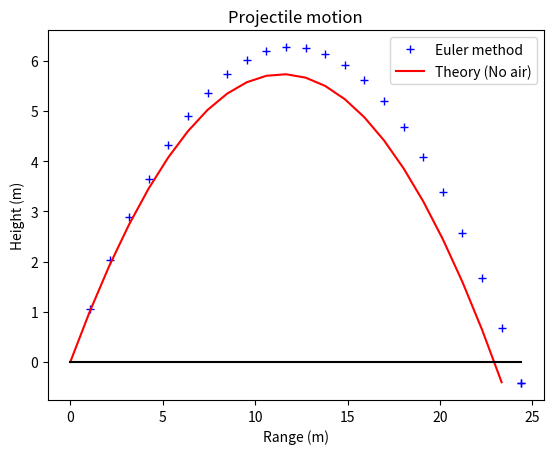

Reproduce this figure in Python.
# Project 2 - Charlotte Motuzas 
# Due Nov. 8th, 2024 
# Physics 3926 

import numpy as np 
import scipy as scp 
import matplotlib.pyplot as plt 
import scipy.integrate as scint 

# Background 
''' - Distribution of ball speed off of the bat, gaussian of mean 100 mph with standard deviation 15 mph
- launch angle gaussian mean of 45 degrees with standard deviation of 10 degrees 
- determine how good of a home run hitter this RDH actually is 
- compute expected ratio of at bats to home runs, the AB/HR ratio 
- top hitters have a ratio of about 10
- model the ball as a projectile moving under combined forces gravity and air resistance 
- motion confined to xy plane, y being the height  above the ground 

dv/dt = -g(yhat) - v(C_d*rho*A*v)/2m 
dr/dt = v

v seems to be the velocity, r is the displacement of the ball from the origin 
yhat is the unit vector in the y direction

m = 0.145 km. 
d = 7.4 cm 
g = 9.81 m/s^2
rho = 1.2 kg/m^3 
C_d = 0.35
A = np.pi*(d/2)**2
y0 = 1.0 m'''

# Part 1 

def BaseBallRobot (tau,m,d,g,v0,theta_0,y0,A,C_d,rho_input,str,AirResistance=1): 
    r0 = np.array([0,y0]) # initial position vector 
    v0 = np.array([v0*np.cos(theta_0*np.pi/180),v0*np.sin(theta_0*np.pi/180)]) # initial velocity vector 
    r = np.copy(r0)   # Set initial position 
    v = np.copy(v0)   # Set initial velocity
    maxstep = 1000
    xplot = np.empty(maxstep)
    yplot = np.empty(maxstep)
    xNoAir = np.empty(maxstep)
    yNoAir = np.empty(maxstep)

    if AirResistance == 1: 
        rho = 0
    else: 
        rho = rho_input

    air_const = -0.5*C_d*rho*A/m

    print(air_const)

    for istep in range(maxstep): 
 
        accel = air_const*np.linalg.norm(v)*v
        accel[1] = accel[1] - g

        if str == "Euler": 

            #* Calculate the new position and velocity using Euler method
            v_step = v + tau*accel  
            r_step = r + tau*v                   # Euler step
            v, r = v_step,r_step
        


        elif str == "Euler-Cromer": 
            # Euler-Cromer Method 

            # v(n+1) = vn + tau*an
            # r(n+1) = rn + tau*(v(n+1)+v(n))/

            #* Calculate the new position and velocity using Euler method
            v_step = v + tau*accel  
            r_step = r + tau*(v_step+v)/2                  # Euler step
            v, r = v_step,r_step

            print(air_const)         
            
        elif str == "Midpoint":
            # Midpoint Method 
        
            # v(n+1) = vn + tau*an
            # --> r(n+1) = rn + tau*vn + (1/2)*an*tau^2
            
            #* Calculate the new position and velocity using Euler method
            v_step = v + tau*accel  
            r_step = r + tau*v + (1/2)*accel*tau**2
            v, r = v_step,r_step

        else: 
            print("This is not a valid entry for computation method. Please enter one of the following character strings: ")
            print("'Euler'")
            print("'Euler-Cromer'")
            print("'Midpoint'")
            break
        
        #* Record position (computed and theoretical) for plotting
        xplot[istep] = r[0]   # Record trajectory for plot
        yplot[istep] = r[1]
        t = istep*tau         # Current time
        xNoAir[istep] = r0[0] + v0[0]*t
        yNoAir[istep] = r0[1] + v0[1]*t - 0.5*g*t**2
        
        #* If ball reaches ground (y<0), break out of the loop
        if r[1] < 0 : 
            laststep = istep+1
            xplot[laststep] = r[0]  # Record last values computed
            yplot[laststep] = r[1]
            break                   # Break out of the for loop

    #* Print maximum range and time of flight
    print('Maximum range is', r[0], 'meters')
    print('Time of flight is', laststep*tau , ' seconds')

    return xplot, yplot, laststep, xNoAir, yNoAir

# Constants 

m = 0.145  
d = 7.4 
g = 9.81 
rho = 1.2 
C_d = 0.35
A = np.pi*(d/2)**2
y0 = 1.0 
tau = 0.1
theta_0 = 45
v0 = 15
y0 = 0

str = "Euler"

xplot, yplot, laststep, xNoAir, yNoAir = BaseBallRobot (tau,m,d,g,v0,theta_0,y0,A,C_d,rho,str,AirResistance=1)


# Graph the trajectory of the baseball
# Mark the location of the ground by a straight line
xground = np.array([0., xplot[laststep-1]])
yground = np.array([0., 0.])
# Plot the computed trajectory and parabolic, no-air curve
plt.plot(xplot[0:laststep+1], yplot[0:laststep+1], 'b+',
         xNoAir[0:laststep], yNoAir[0:laststep], 'r-',
         xground,yground,'k-')
plt.legend(['Euler method', 'Theory (No air)']);
plt.xlabel('Range (m)')
plt.ylabel('Height (m)')
plt.title('Projectile motion')
plt.show()








# Part 2 

mu_v0 = 100 
std_v0 = 15
size0 = (1,)
v0 = np.random.normal(mu_v0, std_v0,size0)/2.237 # divided by 2.237 to obtain value in m/s rather than mph

mu_theta_0 = 45
std_theta_0 = 10 
theta_0 = np.random.normal(mu_theta_0,std_theta_0,size0)
